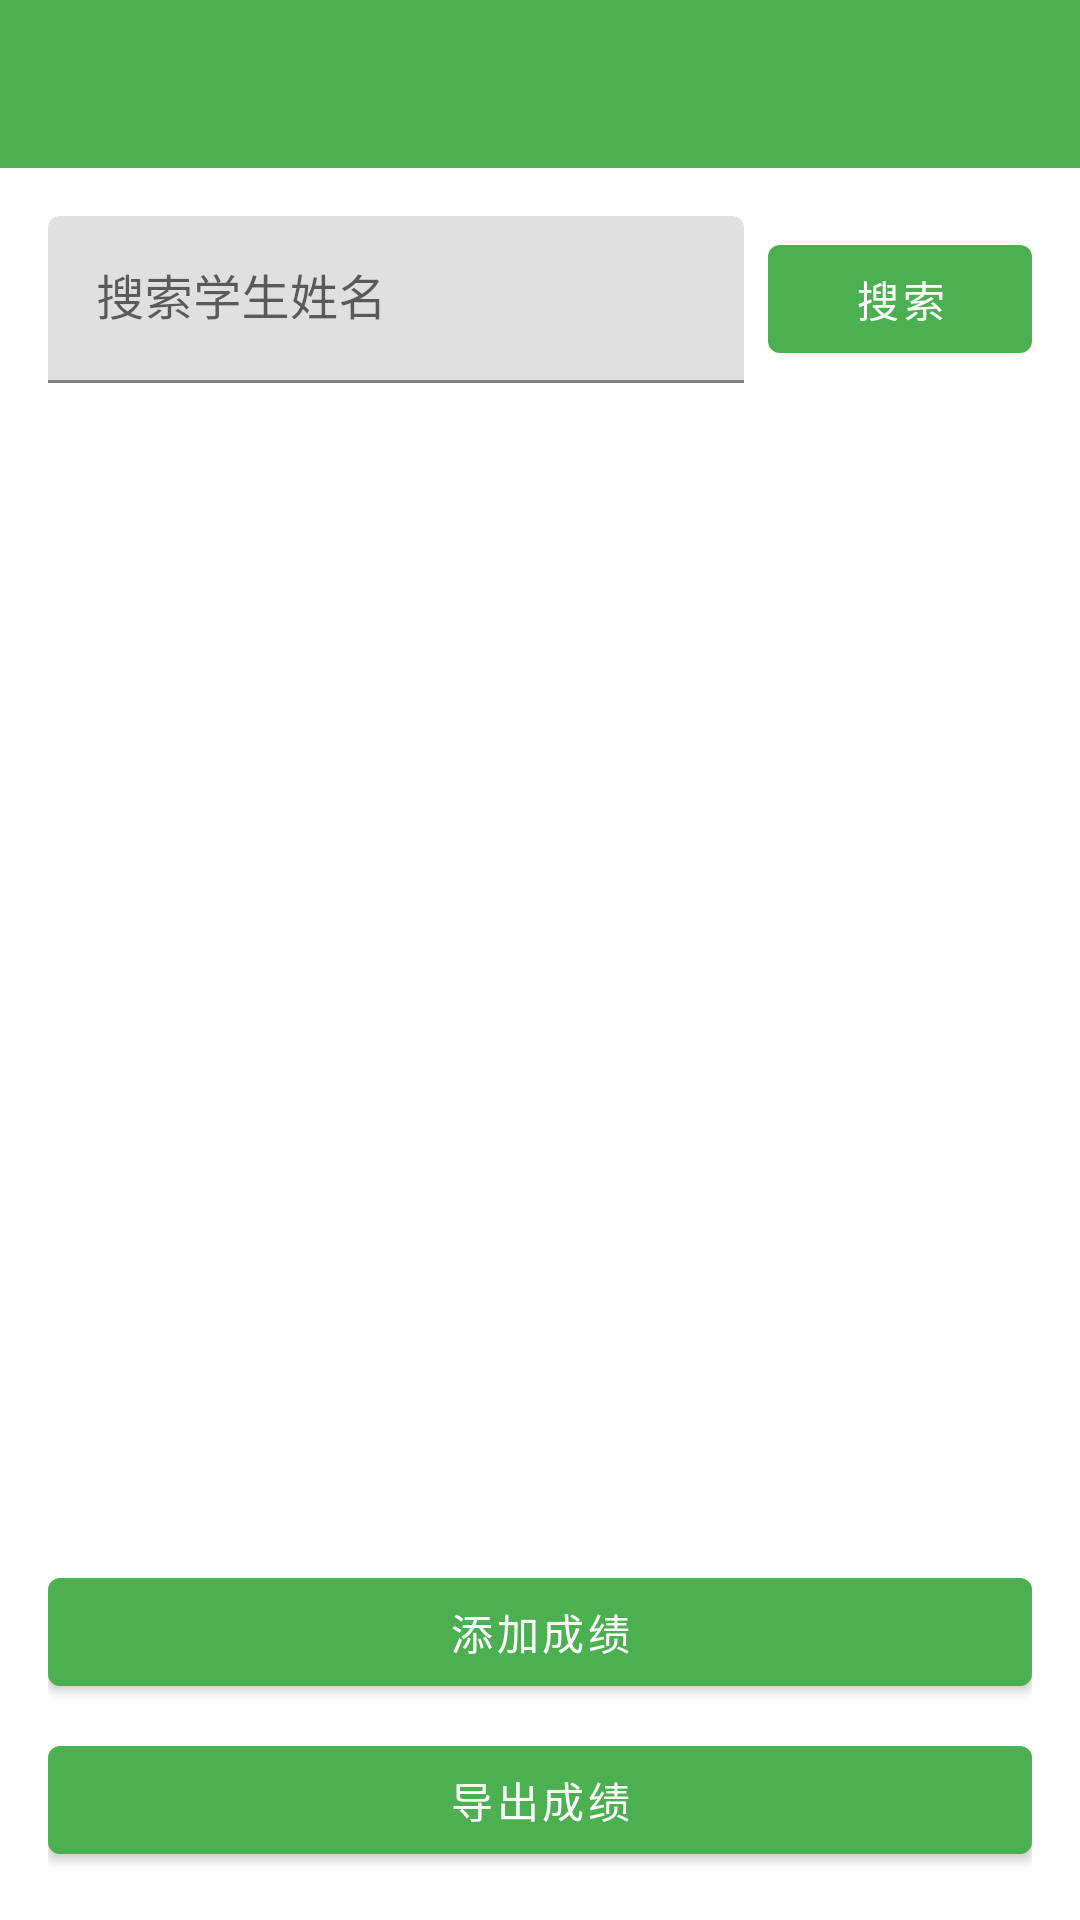

Produce the Android XML layout that renders to this screen, including the resource entries it uses.
<!-- AndroidManifest.xml: application theme Theme.StudentManager -->
<!-- res/layout/activity_grade_management.xml -->
<?xml version="1.0" encoding="utf-8"?>
<LinearLayout xmlns:android="http://schemas.android.com/apk/res/android"
    xmlns:app="http://schemas.android.com/apk/res-auto"
    android:layout_width="match_parent"
    android:layout_height="match_parent"
    android:orientation="vertical">

    <androidx.appcompat.widget.Toolbar
        android:id="@+id/toolbar"
        android:layout_width="match_parent"
        android:layout_height="?attr/actionBarSize"
        android:background="?attr/colorPrimary"
        android:theme="@style/ThemeOverlay.AppCompat.Dark.ActionBar"
        app:popupTheme="@style/ThemeOverlay.AppCompat.Light" />

    <LinearLayout
        android:layout_width="match_parent"
        android:layout_height="wrap_content"
        android:orientation="horizontal"
        android:gravity="center_vertical"
        android:padding="16dp">

        <com.google.android.material.textfield.TextInputLayout
            android:id="@+id/til_search"
            android:layout_width="0dp"
            android:layout_height="wrap_content"
            android:layout_weight="1"
            android:hint="搜索学生姓名">

            <com.google.android.material.textfield.TextInputEditText
                android:id="@+id/et_search"
                android:layout_width="match_parent"
                android:layout_height="wrap_content"
                android:inputType="text" />
        </com.google.android.material.textfield.TextInputLayout>

        <com.google.android.material.button.MaterialButton
            android:id="@+id/btn_search"
            android:layout_width="wrap_content"
            android:layout_height="wrap_content"
            android:layout_marginStart="8dp"
            android:text="搜索" />
    </LinearLayout>

    <androidx.recyclerview.widget.RecyclerView
        android:id="@+id/rv_grades"
        android:layout_width="match_parent"
        android:layout_height="0dp"
        android:layout_weight="1"
        android:padding="8dp" />

    <LinearLayout
        android:layout_width="match_parent"
        android:layout_height="wrap_content"
        android:orientation="vertical"
        android:padding="16dp">

    <com.google.android.material.button.MaterialButton
        android:id="@+id/btn_add_grade"
        android:layout_width="match_parent"
        android:layout_height="wrap_content"
        android:text="添加成绩"
        android:layout_marginBottom="8dp"/>

    <com.google.android.material.button.MaterialButton
        android:id="@+id/btn_export"
        android:layout_width="match_parent"
        android:layout_height="wrap_content"
        android:text="导出成绩"/>

    </LinearLayout>

</LinearLayout>
<!-- resources referenced by this layout -->
<resources>
  <style name="Theme.StudentManager" parent="Theme.MaterialComponents.Light.NoActionBar">
          <item name="colorPrimary">@color/colorPrimary</item>
          <item name="colorPrimaryDark">@color/colorPrimaryDark</item>
          <item name="colorAccent">@color/colorAccent</item>
          <item name="android:windowBackground">@color/white</item>
          <item name="android:statusBarColor">@color/colorPrimaryDark</item>
      </style>
  <color name="colorPrimary">#4CAF50</color>
  <color name="colorPrimaryDark">#388E3C</color>
  <color name="colorAccent">#66BB6A</color>
  <color name="white">#FFFFFFFF</color>
</resources>
